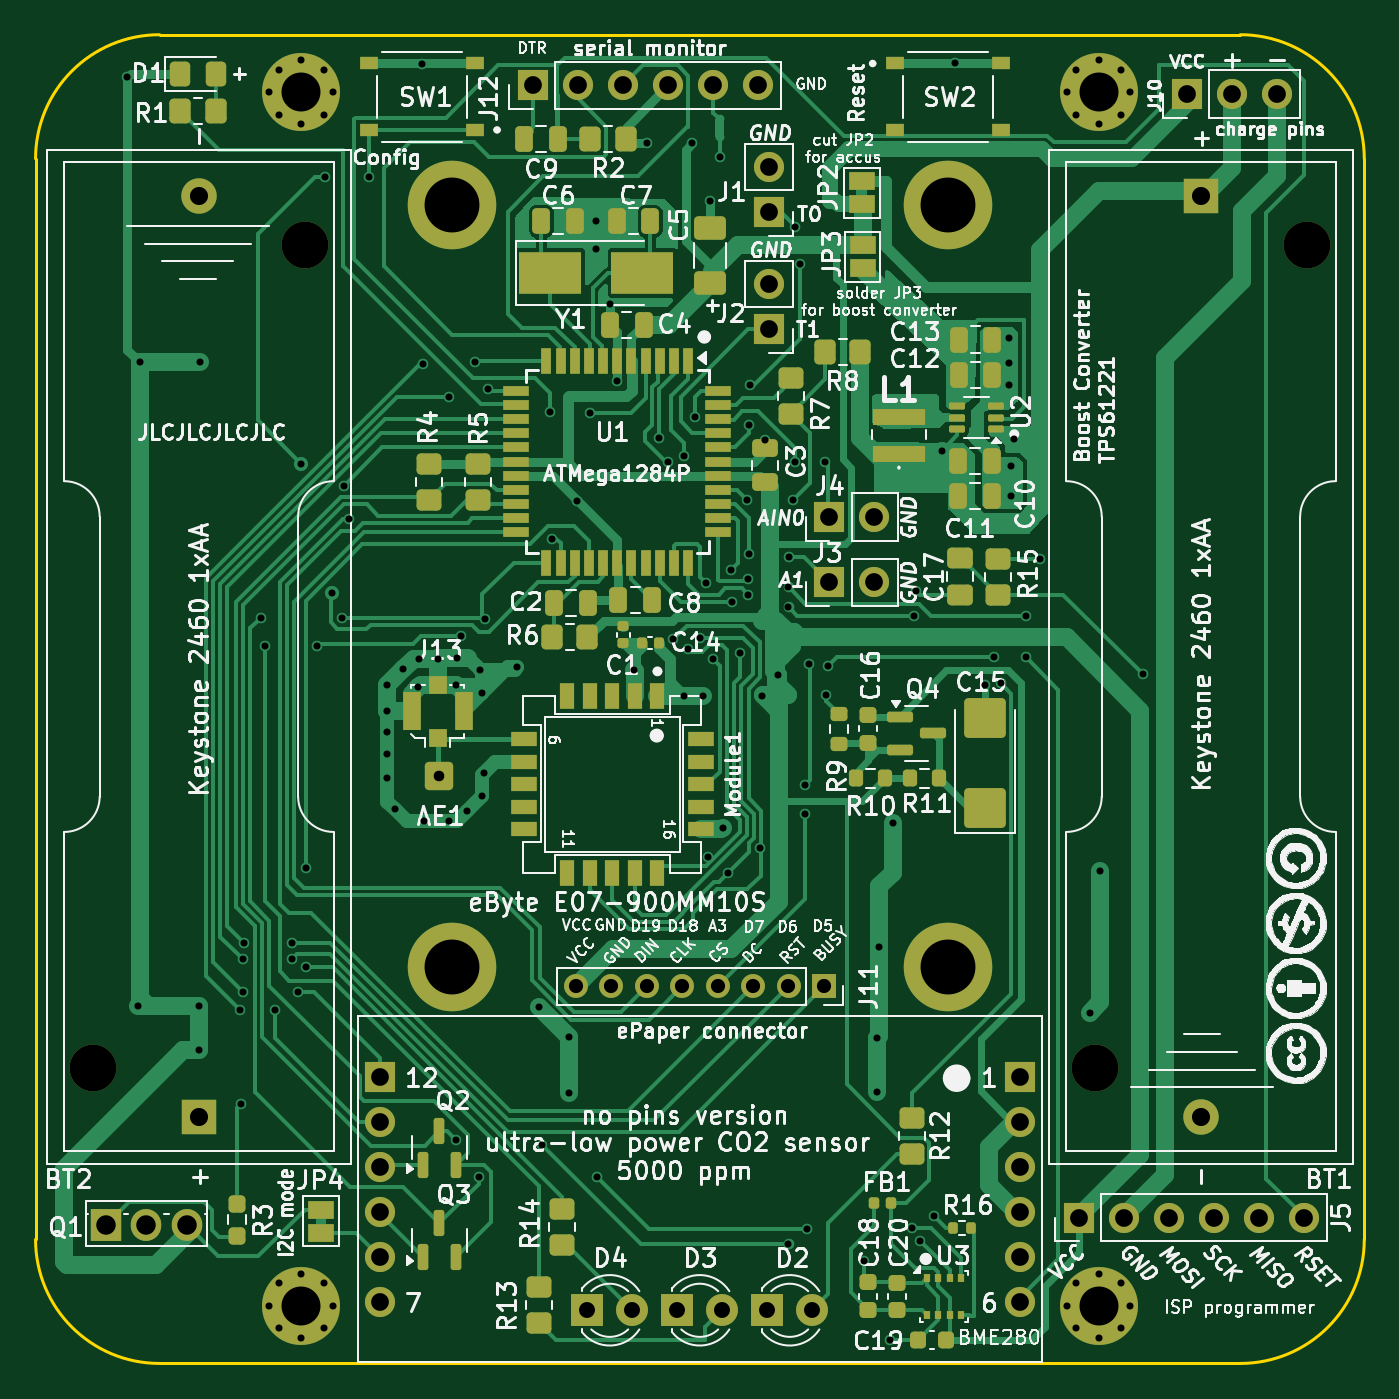
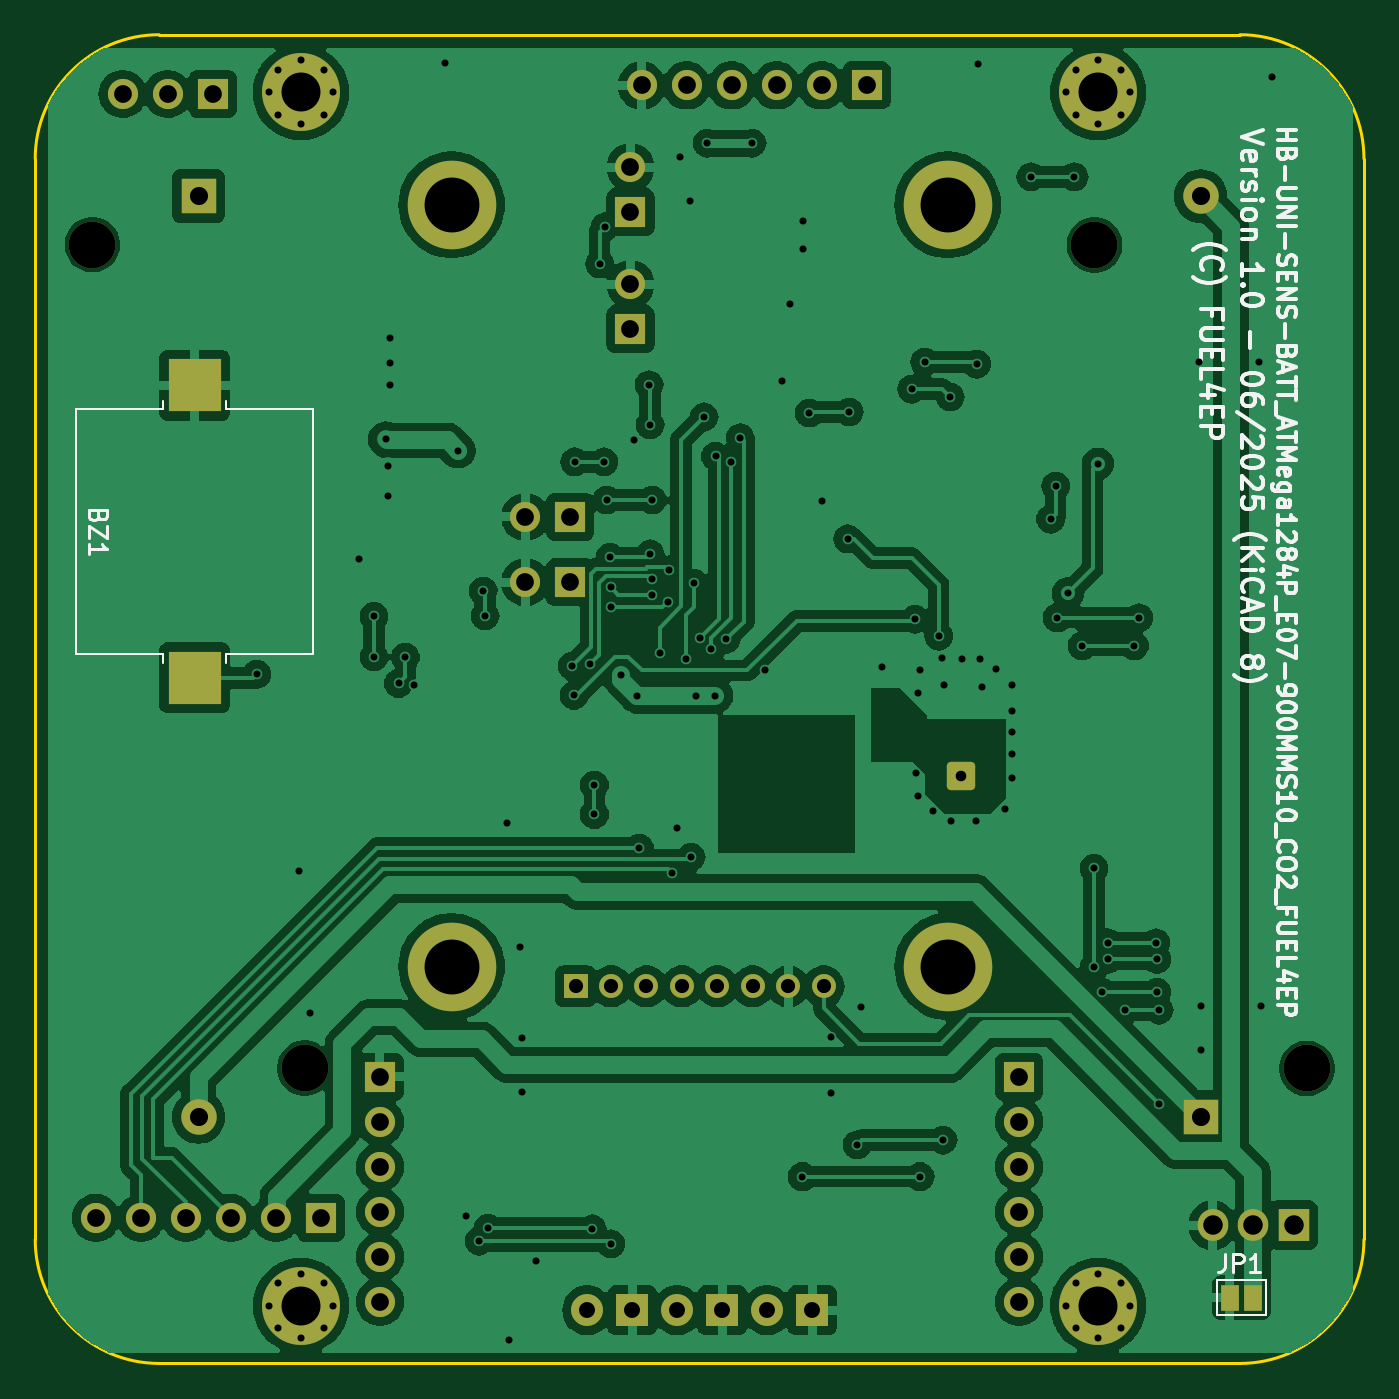
Circuit board: 9 layer files. Board 75.0 x 75.0 mm.
- bottom_copper: HB-UNI-SEN-BATT_ATMega1284P_E07-900MM10S_CO2_FUEL4EP-CuBottom.gbr (176749 bytes)
- top_copper: HB-UNI-SEN-BATT_ATMega1284P_E07-900MM10S_CO2_FUEL4EP-CuTop.gbr (74933 bytes)
- outline: HB-UNI-SEN-BATT_ATMega1284P_E07-900MM10S_CO2_FUEL4EP-EdgeCuts.gbr (1113 bytes)
- bottom_mask: HB-UNI-SEN-BATT_ATMega1284P_E07-900MM10S_CO2_FUEL4EP-MaskBottom.gbr (4652 bytes)
- top_mask: HB-UNI-SEN-BATT_ATMega1284P_E07-900MM10S_CO2_FUEL4EP-MaskTop.gbr (12690 bytes)
- drill: HB-UNI-SEN-BATT_ATMega1284P_E07-900MM10S_CO2_FUEL4EP-NPTH.drl (432 bytes)
- drill: HB-UNI-SEN-BATT_ATMega1284P_E07-900MM10S_CO2_FUEL4EP-PTH.drl (4377 bytes)
- bottom_silk: HB-UNI-SEN-BATT_ATMega1284P_E07-900MM10S_CO2_FUEL4EP-SilkBottom.gbr (42320 bytes)
- top_silk: HB-UNI-SEN-BATT_ATMega1284P_E07-900MM10S_CO2_FUEL4EP-SilkTop.gbr (316385 bytes)

=== bottom_copper: HB-UNI-SEN-BATT_ATMega1284P_E07-900MM10S_CO2_FUEL4EP-CuBottom.gbr (176749 bytes, source omitted) ===
=== top_copper: HB-UNI-SEN-BATT_ATMega1284P_E07-900MM10S_CO2_FUEL4EP-CuTop.gbr (74933 bytes, source omitted) ===
=== outline: HB-UNI-SEN-BATT_ATMega1284P_E07-900MM10S_CO2_FUEL4EP-EdgeCuts.gbr ===
%TF.GenerationSoftware,KiCad,Pcbnew,8.0.9-8.0.9-0~ubuntu22.04.1*%
%TF.CreationDate,2025-06-26T12:13:22+02:00*%
%TF.ProjectId,HB-UNI-SEN-BATT_ATMega1284P_E07-900MM10S_CO2_FUEL4EP,48422d55-4e49-42d5-9345-4e2d42415454,1.0*%
%TF.SameCoordinates,Original*%
%TF.FileFunction,Profile,NP*%
%FSLAX46Y46*%
G04 Gerber Fmt 4.6, Leading zero omitted, Abs format (unit mm)*
G04 Created by KiCad (PCBNEW 8.0.9-8.0.9-0~ubuntu22.04.1) date 2025-06-26 12:13:22*
%MOMM*%
%LPD*%
G01*
G04 APERTURE LIST*
%TA.AperFunction,Profile*%
%ADD10C,0.150000*%
%TD*%
G04 APERTURE END LIST*
D10*
X75000000Y7000000D02*
G75*
G02*
X68000000Y0I-7000000J0D01*
G01*
X7000000Y0D02*
X68000000Y0D01*
X23250000Y75000000D02*
X41500000Y75000000D01*
X41500000Y75000000D02*
X68000000Y75000000D01*
X68000000Y75000000D02*
G75*
G02*
X75000000Y68000000I0J-7000000D01*
G01*
X7000000Y0D02*
G75*
G02*
X0Y7000000I0J7000000D01*
G01*
X7000000Y75000000D02*
X23000000Y75000000D01*
X0Y68000000D02*
G75*
G02*
X7000000Y75000000I7000002J-2D01*
G01*
X0Y68000000D02*
X0Y7000000D01*
X75000000Y7000000D02*
X75000000Y68000000D01*
X23000000Y75000000D02*
X23250000Y75000000D01*
M02*

=== bottom_mask: HB-UNI-SEN-BATT_ATMega1284P_E07-900MM10S_CO2_FUEL4EP-MaskBottom.gbr ===
%TF.GenerationSoftware,KiCad,Pcbnew,8.0.9-8.0.9-0~ubuntu22.04.1*%
%TF.CreationDate,2025-06-26T12:13:22+02:00*%
%TF.ProjectId,HB-UNI-SEN-BATT_ATMega1284P_E07-900MM10S_CO2_FUEL4EP,48422d55-4e49-42d5-9345-4e2d42415454,1.0*%
%TF.SameCoordinates,Original*%
%TF.FileFunction,Soldermask,Bot*%
%TF.FilePolarity,Negative*%
%FSLAX46Y46*%
G04 Gerber Fmt 4.6, Leading zero omitted, Abs format (unit mm)*
G04 Created by KiCad (PCBNEW 8.0.9-8.0.9-0~ubuntu22.04.1) date 2025-06-26 12:13:22*
%MOMM*%
%LPD*%
G01*
G04 APERTURE LIST*
G04 Aperture macros list*
%AMRoundRect*
0 Rectangle with rounded corners*
0 $1 Rounding radius*
0 $2 $3 $4 $5 $6 $7 $8 $9 X,Y pos of 4 corners*
0 Add a 4 corners polygon primitive as box body*
4,1,4,$2,$3,$4,$5,$6,$7,$8,$9,$2,$3,0*
0 Add four circle primitives for the rounded corners*
1,1,$1+$1,$2,$3*
1,1,$1+$1,$4,$5*
1,1,$1+$1,$6,$7*
1,1,$1+$1,$8,$9*
0 Add four rect primitives between the rounded corners*
20,1,$1+$1,$2,$3,$4,$5,0*
20,1,$1+$1,$4,$5,$6,$7,0*
20,1,$1+$1,$6,$7,$8,$9,0*
20,1,$1+$1,$8,$9,$2,$3,0*%
G04 Aperture macros list end*
%ADD10R,1.700000X1.700000*%
%ADD11O,1.700000X1.700000*%
%ADD12R,1.717500X1.800000*%
%ADD13O,1.717500X1.800000*%
%ADD14R,1.000000X1.500000*%
%ADD15C,0.700000*%
%ADD16C,4.400000*%
%ADD17C,2.640000*%
%ADD18R,2.000000X2.000000*%
%ADD19C,2.000000*%
%ADD20R,1.350000X1.350000*%
%ADD21O,1.350000X1.350000*%
%ADD22C,5.000000*%
%ADD23R,1.800000X1.800000*%
%ADD24C,1.800000*%
%ADD25RoundRect,0.250000X-0.550000X-0.550000X0.550000X-0.550000X0.550000X0.550000X-0.550000X0.550000X0*%
%ADD26C,1.700000*%
%ADD27R,3.000000X3.000000*%
G04 APERTURE END LIST*
D10*
%TO.C,J3*%
X44796000Y44097500D03*
D11*
X47336000Y44097500D03*
%TD*%
D10*
%TO.C,J4*%
X44796000Y47780500D03*
D11*
X47336000Y47780500D03*
%TD*%
D10*
%TO.C,J5*%
X58880000Y8220000D03*
D11*
X61420000Y8220000D03*
X63960000Y8220000D03*
X66500000Y8220000D03*
X69040000Y8220000D03*
X71580000Y8220000D03*
%TD*%
D12*
%TO.C,Q1*%
X3958400Y7804800D03*
D13*
X6248400Y7804800D03*
X8538400Y7804800D03*
%TD*%
D10*
%TO.C,J10*%
X64989000Y71656500D03*
D11*
X67529000Y71656500D03*
X70069000Y71656500D03*
%TD*%
D14*
%TO.C,JP1*%
X6269200Y3708400D03*
X7569200Y3708400D03*
%TD*%
D15*
%TO.C,H2*%
X58200000Y71750000D03*
X58727200Y73022800D03*
X58727200Y70477200D03*
X60000000Y73550000D03*
D16*
X60000000Y71750000D03*
D15*
X60000000Y69950000D03*
X61272800Y73022800D03*
X61272800Y70477200D03*
X61800000Y71750000D03*
%TD*%
%TO.C,H4*%
X58200000Y3250000D03*
X58727200Y4522800D03*
X58727200Y1977200D03*
X60000000Y5050000D03*
D16*
X60000000Y3250000D03*
D15*
X60000000Y1450000D03*
X61272800Y4522800D03*
X61272800Y1977200D03*
X61800000Y3250000D03*
%TD*%
%TO.C,H1*%
X13200000Y71750000D03*
X13727200Y73022800D03*
X13727200Y70477200D03*
X15000000Y73550000D03*
D16*
X15000000Y71750000D03*
D15*
X15000000Y69950000D03*
X16272800Y73022800D03*
X16272800Y70477200D03*
X16800000Y71750000D03*
%TD*%
%TO.C,H3*%
X13200000Y3250000D03*
X13727200Y4522800D03*
X13727200Y1977200D03*
X15000000Y5050000D03*
D16*
X15000000Y3250000D03*
D15*
X15000000Y1450000D03*
X16272800Y4522800D03*
X16272800Y1977200D03*
X16800000Y3250000D03*
%TD*%
D17*
%TO.C,BT2*%
X3225000Y16650000D03*
X15215000Y63130000D03*
D18*
X9220000Y13900000D03*
D19*
X9220000Y65890000D03*
%TD*%
D10*
%TO.C,J12*%
X28070100Y72139100D03*
D11*
X30610100Y72139100D03*
X33150100Y72139100D03*
X35690100Y72139100D03*
X38230100Y72139100D03*
X40770100Y72139100D03*
%TD*%
D17*
%TO.C,BT1*%
X71775000Y63150000D03*
X59785000Y16670000D03*
D18*
X65780000Y65900000D03*
D19*
X65780000Y13910000D03*
%TD*%
D20*
%TO.C,J11*%
X44500000Y21282000D03*
D21*
X42500000Y21282000D03*
X40500000Y21282000D03*
X38500000Y21282000D03*
X36500000Y21282000D03*
X34500000Y21282000D03*
X32500000Y21282000D03*
X30500000Y21282000D03*
%TD*%
D10*
%TO.C,J1*%
X41400000Y64989000D03*
D11*
X41400000Y67529000D03*
%TD*%
D10*
%TO.C,J2*%
X41400000Y58385000D03*
D11*
X41400000Y60925000D03*
%TD*%
D22*
%TO.C,H5*%
X23500000Y65400000D03*
%TD*%
%TO.C,H6*%
X23500000Y22400000D03*
%TD*%
%TO.C,H7*%
X51500000Y65400000D03*
%TD*%
%TO.C,H8*%
X51500000Y22400000D03*
%TD*%
D23*
%TO.C,D2*%
X41300000Y3000000D03*
D24*
X43840000Y3000000D03*
%TD*%
D23*
%TO.C,D3*%
X36220000Y3000000D03*
D24*
X38760000Y3000000D03*
%TD*%
D25*
%TO.C,AE1*%
X22748000Y33135000D03*
%TD*%
D23*
%TO.C,D4*%
X31140000Y3000000D03*
D24*
X33680000Y3000000D03*
%TD*%
D10*
%TO.C,module2*%
X55539500Y16180000D03*
X19459500Y16180000D03*
D26*
X55539500Y13640000D03*
X19459500Y13640000D03*
X55539500Y11100000D03*
X19459500Y11100000D03*
X55539500Y8560000D03*
X19459500Y8560000D03*
X55539500Y6020000D03*
X19459500Y6020000D03*
X55539500Y3480000D03*
X19459500Y3480000D03*
%TD*%
D27*
%TO.C,BZ1*%
X66000000Y38700000D03*
X66000000Y55200000D03*
%TD*%
M02*

=== top_mask: HB-UNI-SEN-BATT_ATMega1284P_E07-900MM10S_CO2_FUEL4EP-MaskTop.gbr (12690 bytes, source omitted) ===
=== drill: HB-UNI-SEN-BATT_ATMega1284P_E07-900MM10S_CO2_FUEL4EP-NPTH.drl ===
M48
; DRILL file {KiCad 8.0.9-8.0.9-0~ubuntu22.04.1} date 2025-06-26T12:13:22+0200
; FORMAT={-:-/ absolute / inch / decimal}
; #@! TF.CreationDate,2025-06-26T12:13:22+02:00
; #@! TF.GenerationSoftware,Kicad,Pcbnew,8.0.9-8.0.9-0~ubuntu22.04.1
; #@! TF.FileFunction,NonPlated,1,2,NPTH
FMAT,2
INCH
; #@! TA.AperFunction,NonPlated,NPTH,ComponentDrill
T1C0.1039
%
G90
G05
T1
X0.127Y0.6555
X0.599Y2.4854
X2.3537Y0.6563
X2.8258Y2.4862
M30

=== drill: HB-UNI-SEN-BATT_ATMega1284P_E07-900MM10S_CO2_FUEL4EP-PTH.drl ===
M48
; DRILL file {KiCad 8.0.9-8.0.9-0~ubuntu22.04.1} date 2025-06-26T12:13:22+0200
; FORMAT={-:-/ absolute / inch / decimal}
; #@! TF.CreationDate,2025-06-26T12:13:22+02:00
; #@! TF.GenerationSoftware,Kicad,Pcbnew,8.0.9-8.0.9-0~ubuntu22.04.1
; #@! TF.FileFunction,Plated,1,2,PTH
FMAT,2
INCH
; #@! TA.AperFunction,Plated,PTH,ViaDrill
T1C0.0157
; #@! TA.AperFunction,Plated,PTH,ComponentDrill
T2C0.0157
; #@! TA.AperFunction,Plated,PTH,ComponentDrill
T3C0.0236
; #@! TA.AperFunction,Plated,PTH,ComponentDrill
T4C0.0315
; #@! TA.AperFunction,Plated,PTH,ComponentDrill
T5C0.0354
; #@! TA.AperFunction,Plated,PTH,ComponentDrill
T6C0.0394
; #@! TA.AperFunction,Plated,PTH,ComponentDrill
T7C0.0402
; #@! TA.AperFunction,Plated,PTH,ComponentDrill
T8C0.0433
; #@! TA.AperFunction,Plated,PTH,ComponentDrill
T9C0.0866
; #@! TA.AperFunction,Plated,PTH,ComponentDrill
T10C0.1220
%
G90
G05
T1
X0.2036Y2.8586
X0.2283Y0.7933
X0.2323Y2.2244
X0.3622Y0.7933
X0.3622Y0.6969
X0.3661Y2.2244
X0.455Y0.785
X0.456Y0.576
X0.46Y0.8981
X0.46Y0.825
X0.4626Y0.935
X0.5Y1.6575
X0.51Y1.595
X0.5315Y0.785
X0.5689Y0.935
X0.5689Y0.8981
X0.5827Y0.825
X0.5905Y1.9995
X0.6Y1.1004
X0.6Y0.88
X0.626Y1.595
X0.6437Y2.6371
X0.6583Y1.7115
X0.6811Y1.6575
X0.685Y1.95
X0.6965Y1.8763
X0.7402Y2.6371
X0.7816Y1.5075
X0.7816Y1.4505
X0.7816Y1.4025
X0.7816Y1.3535
X0.7816Y1.3005
X0.7986Y1.2315
X0.8176Y1.5435
X0.8496Y1.5025
X0.8525Y1.5665
X0.8586Y2.8886
X0.8607Y2.2207
X0.8626Y1.2055
X0.8935Y1.5665
X0.9186Y1.2055
X0.9193Y2.1476
X0.9335Y1.5086
X0.935Y0.4961
X0.9366Y1.5675
X0.945Y1.6161
X0.9581Y1.228
X0.9764Y2.225
X0.9862Y0.4154
X0.9871Y1.542
X0.9911Y1.489
X0.9916Y1.2615
X0.9959Y1.3112
X0.998Y1.6535
X1.005Y2.165
X1.07Y1.547
X1.1184Y0.7916
X1.126Y0.4862
X1.1437Y2.1142
X1.1475Y1.8325
X1.185Y0.725
X1.185Y0.6
X1.2036Y1.9161
X1.2323Y2.1122
X1.2461Y2.5386
X1.2461Y2.4761
X1.248Y0.4154
X1.2762Y2.3535
X1.2922Y2.183
X1.33Y1.541
X1.3596Y2.7116
X1.3858Y2.0571
X1.406Y2.004
X1.4175Y1.6089
X1.4409Y2.0157
X1.441Y1.484
X1.45Y1.588
X1.4596Y2.7116
X1.4661Y2.1036
X1.4756Y1.6129
X1.484Y1.484
X1.489Y1.734
X1.495Y1.125
X1.4986Y2.5836
X1.5059Y1.565
X1.52Y2.68
X1.5273Y1.1902
X1.538Y1.09
X1.545Y1.7638
X1.5472Y1.6929
X1.5653Y1.5797
X1.5811Y1.9186
X1.5827Y1.7441
X1.5827Y1.7087
X1.5859Y1.7992
X1.5861Y2.0861
X1.5886Y2.1752
X1.61Y1.145
X1.615Y1.484
X1.6211Y2.0531
X1.65Y1.53
X1.6732Y1.7244
X1.6732Y1.6811
X1.6732Y0.2657
X1.6751Y1.7913
X1.6831Y1.9186
X1.6867Y2.5261
X1.6886Y2.0036
X1.6986Y2.4436
X1.71Y1.285
X1.71Y1.22
X1.7146Y0.2992
X1.7194Y1.5544
X1.7539Y2.0036
X1.7556Y1.4844
X1.76Y1.55
X1.8406Y0.2283
X1.8701Y0.7224
X1.8701Y0.6043
X1.875Y0.925
X1.8996Y0.0512
X1.905Y1.2
X1.9469Y0.3012
X1.9528Y1.6614
X1.9567Y1.7165
X1.9665Y0.2717
X1.9961Y0.3287
X2.0136Y2.0286
X2.0425Y2.8888
X2.11Y1.5087
X2.13Y1.57
X2.1454Y1.5111
X2.1636Y2.2786
X2.1636Y2.2236
X2.1636Y2.1736
X2.1686Y1.9936
X2.1686Y1.9286
X2.1736Y2.0536
X2.2Y1.66
X2.2Y1.57
X2.2323Y1.7874
X2.3425Y0.7795
X2.3661Y1.0945
X2.4606Y1.5315
T2
X0.5197Y2.8248
X0.5197Y0.128
X0.5404Y2.8749
X0.5404Y2.7747
X0.5404Y0.1781
X0.5404Y0.0778
X0.5906Y2.8957
X0.5906Y2.7539
X0.5906Y0.1988
X0.5906Y0.0571
X0.6407Y2.8749
X0.6407Y2.7747
X0.6407Y0.1781
X0.6407Y0.0778
X0.6614Y2.8248
X0.6614Y0.128
X2.2913Y2.8248
X2.2913Y0.128
X2.3121Y2.8749
X2.3121Y2.7747
X2.3121Y0.1781
X2.3121Y0.0778
X2.3622Y2.8957
X2.3622Y2.7539
X2.3622Y0.1988
X2.3622Y0.0571
X2.4123Y2.8749
X2.4123Y2.7747
X2.4123Y0.1781
X2.4123Y0.0778
X2.4331Y2.8248
X2.4331Y0.128
T3
X0.8956Y1.3045
T4
X1.2008Y0.8379
X1.2795Y0.8379
X1.3583Y0.8379
X1.437Y0.8379
X1.5157Y0.8379
X1.5945Y0.8379
X1.6732Y0.8379
X1.752Y0.8379
T5
X1.226Y0.1181
X1.326Y0.1181
X1.426Y0.1181
X1.526Y0.1181
X1.626Y0.1181
X1.726Y0.1181
T6
X0.7661Y0.637
X0.7661Y0.537
X0.7661Y0.437
X0.7661Y0.337
X0.7661Y0.237
X0.7661Y0.137
X1.1051Y2.8401
X1.2051Y2.8401
X1.3051Y2.8401
X1.4051Y2.8401
X1.5051Y2.8401
X1.6051Y2.8401
X1.6299Y2.6586
X1.6299Y2.5586
X1.6299Y2.3986
X1.6299Y2.2986
X1.7636Y1.8811
X1.7636Y1.7361
X1.8636Y1.8811
X1.8636Y1.7361
X2.1866Y0.637
X2.1866Y0.537
X2.1866Y0.437
X2.1866Y0.337
X2.1866Y0.237
X2.1866Y0.137
X2.3181Y0.3236
X2.4181Y0.3236
X2.5181Y0.3236
X2.5586Y2.8211
X2.6181Y0.3236
X2.6586Y2.8211
X2.7181Y0.3236
X2.7586Y2.8211
X2.8181Y0.3236
T7
X0.363Y2.5941
X0.363Y0.5472
X2.5898Y2.5945
X2.5898Y0.5476
T8
X0.1558Y0.3073
X0.246Y0.3073
X0.3362Y0.3073
T9
X0.5906Y2.8248
X0.5906Y0.128
X2.3622Y2.8248
X2.3622Y0.128
T10
X0.9252Y2.5748
X0.9252Y0.8819
X2.0276Y2.5748
X2.0276Y0.8819
M30

=== bottom_silk: HB-UNI-SEN-BATT_ATMega1284P_E07-900MM10S_CO2_FUEL4EP-SilkBottom.gbr (42320 bytes, source omitted) ===
=== top_silk: HB-UNI-SEN-BATT_ATMega1284P_E07-900MM10S_CO2_FUEL4EP-SilkTop.gbr (316385 bytes, source omitted) ===
